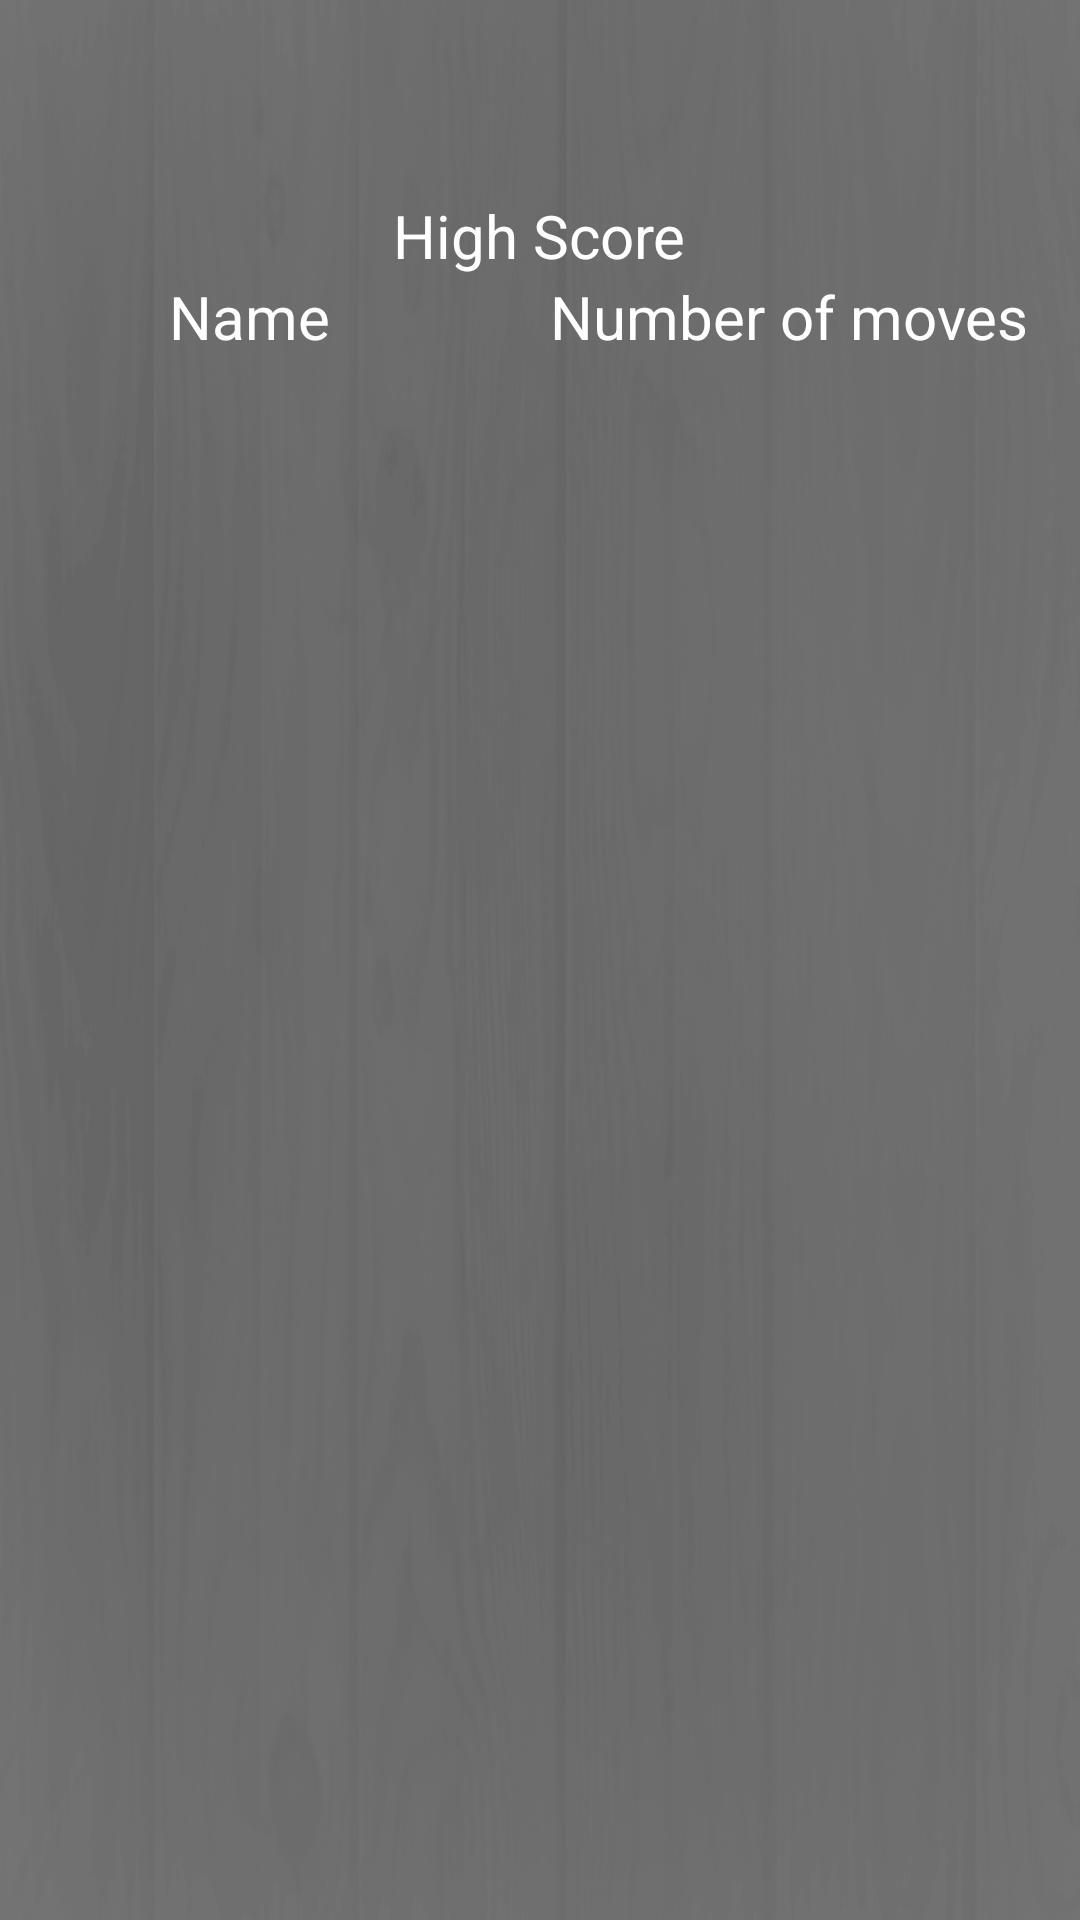

Here is an Android app screen rendered from its layout file. Give the layout XML and the strings, colors and styles it references.
<!-- AndroidManifest.xml: application theme Theme.FourInRow -->
<!-- res/layout/activity_history.xml -->
<?xml version="1.0" encoding="utf-8"?>
<LinearLayout xmlns:android="http://schemas.android.com/apk/res/android"
    xmlns:app="http://schemas.android.com/apk/res-auto"
    xmlns:tools="http://schemas.android.com/tools"
    android:layout_width="match_parent"
    android:layout_height="match_parent"
    tools:context=".History"
    android:background="@drawable/gamebg"
    android:orientation="vertical">

    <ImageView
        android:id="@+id/imageView2"
        android:layout_marginTop="15dp"
        android:layout_marginStart="10dp"
        android:layout_width="50dp"
        android:layout_height="50dp"
        tools:srcCompat="@tools:sample/avatars"
        android:contentDescription="@string/text" />

    <LinearLayout
        android:layout_width="match_parent"
        android:layout_height="match_parent"
        android:orientation="vertical"
        android:gravity="center_horizontal">

        <TextView
            android:id="@+id/textHistory"
            android:layout_width="wrap_content"
            android:layout_height="wrap_content"
            android:textSize="@dimen/normal_size"
            android:textColor="@color/white"
            android:text="@string/high_score" />

        <LinearLayout
            android:layout_width="match_parent"
            android:layout_height="wrap_content"
            android:orientation="horizontal">

            <TextView
                android:id="@+id/textView3"
                android:layout_width="wrap_content"
                android:layout_height="wrap_content"
                android:gravity="center"
                android:layout_weight="1"
                android:textColor="@color/white"
                android:textSize="@dimen/normal_size"
                android:text="@string/team" />

            <TextView
                android:id="@+id/textView4"
                android:layout_width="wrap_content"
                android:layout_height="wrap_content"
                android:gravity="center"
                android:layout_weight="0.3"
                android:textColor="@color/white"
                android:textSize="@dimen/normal_size"
                android:text="@string/number_of_moves" />
        </LinearLayout>

        <ListView
            android:id="@+id/listView"
            android:layout_width="match_parent"
            android:layout_height="wrap_content"></ListView>

    </LinearLayout>

</LinearLayout>
<!-- resources referenced by this layout -->
<resources>
  <color name="white">#FFFFFFFF</color>
  <dimen name="normal_size">20sp</dimen>
  <!-- drawable gamebg: jpg bitmap (drawable, 152804 bytes) -->
  <string name="high_score">High Score</string>
  <string name="number_of_moves">Number of moves</string>
  <string name="team">Name</string>
  <string name="text">TextView</string>
  <style name="Theme.FourInRow" parent="Theme.MaterialComponents.DayNight.DarkActionBar">
          
          <item name="colorPrimary">@color/purple_500</item>
          <item name="colorPrimaryVariant">@color/purple_700</item>
          <item name="colorOnPrimary">@color/white</item>
          
          <item name="colorSecondary">@color/teal_200</item>
          <item name="colorSecondaryVariant">@color/teal_700</item>
          <item name="colorOnSecondary">@color/black</item>
          
          <item name="android:statusBarColor">?attr/colorPrimaryVariant</item>
          
      </style>
  <color name="purple_500">#FF6200EE</color>
  <color name="purple_700">#FF3700B3</color>
  <color name="teal_200">#FF03DAC5</color>
  <color name="teal_700">#FF018786</color>
  <color name="black">#FF000000</color>
</resources>
